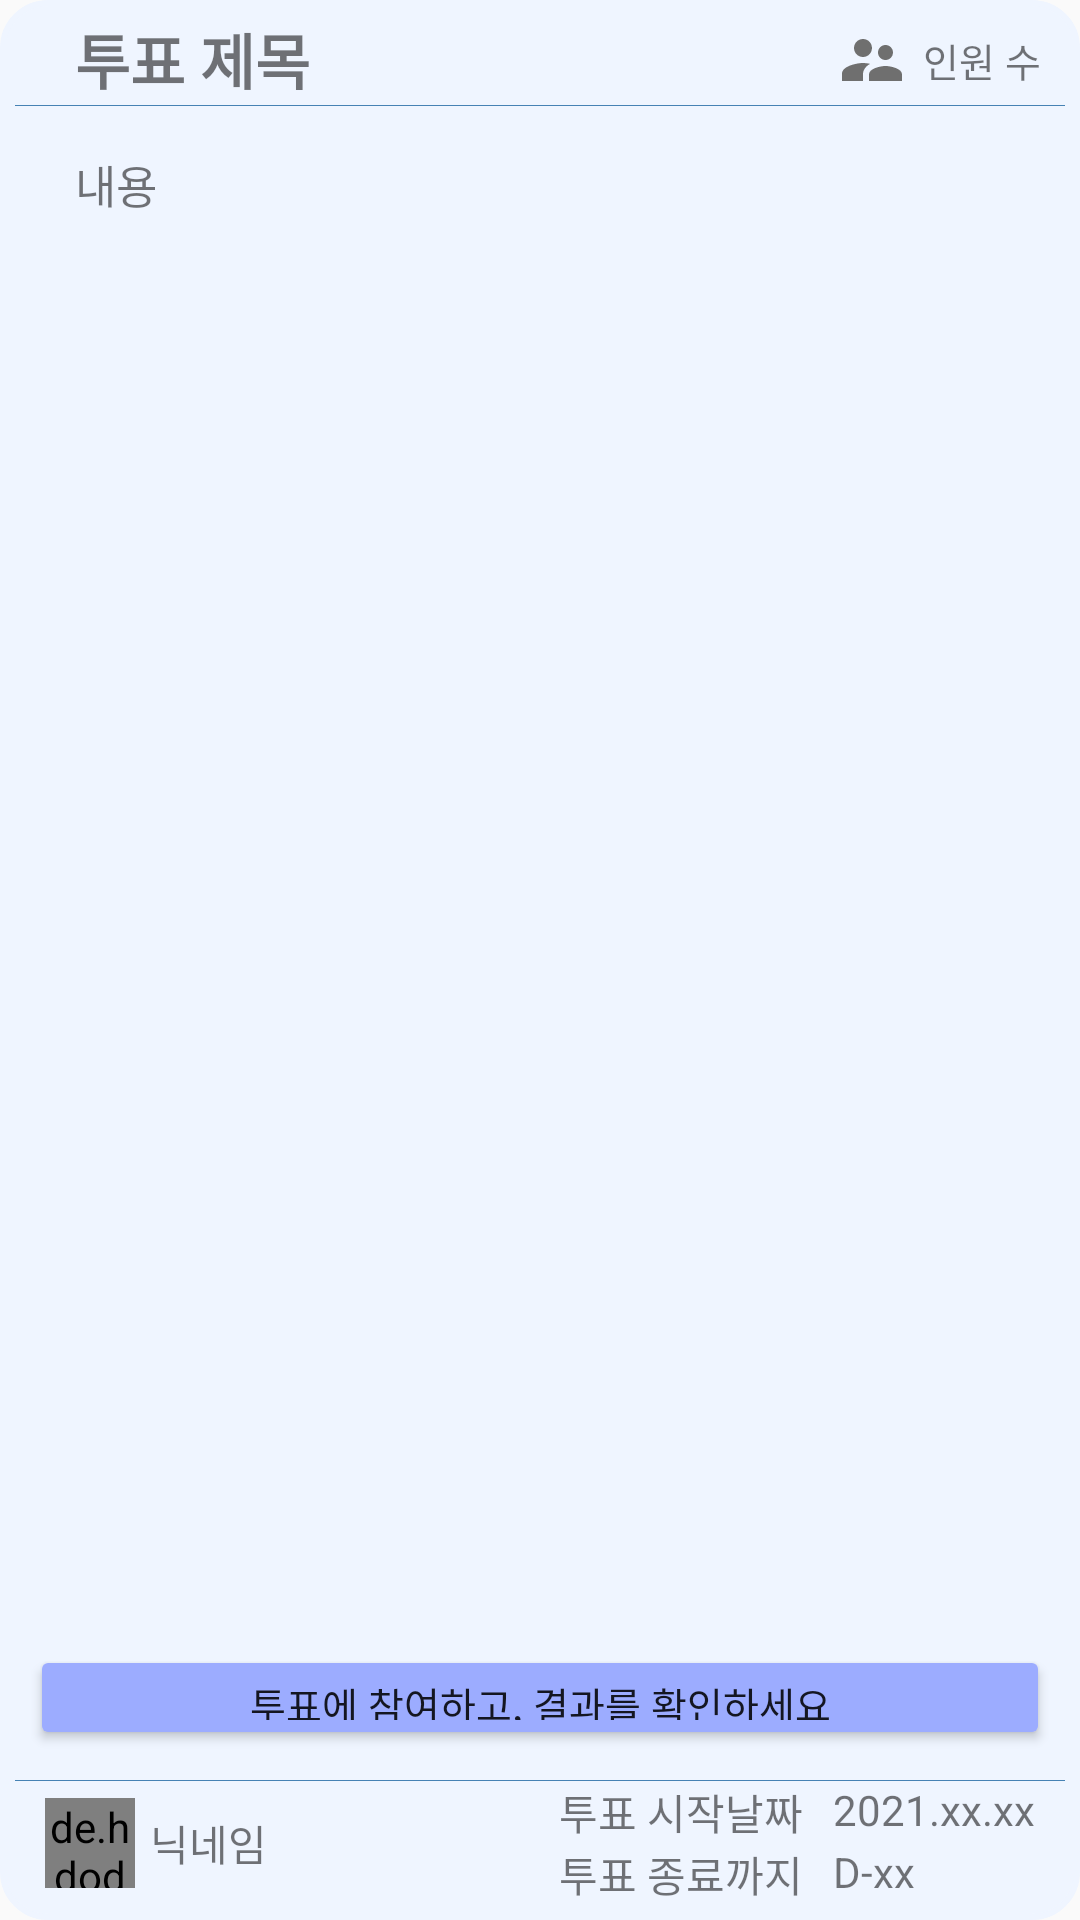

Produce the Android XML layout that renders to this screen, including the resource entries it uses.
<!-- AndroidManifest.xml: application theme Theme.AppCompat.Light.NoActionBar -->
<!-- res/layout/vote_item_recyclerview.xml -->
<?xml version="1.0" encoding="utf-8"?>
<LinearLayout android:layout_margin="10dp"
    xmlns:android="http://schemas.android.com/apk/res/android"
    android:background="@drawable/roundborder_toron"
    android:minHeight="200dp"
    android:layout_width="match_parent"
    android:layout_height="wrap_content"
    android:backgroundTint="#EFF5FF"
    android:orientation="vertical"
    xmlns:app="http://schemas.android.com/apk/res-auto">
    <androidx.appcompat.widget.LinearLayoutCompat
        android:layout_width="match_parent"
        android:layout_height="30dp"
        android:gravity="right"
        android:orientation="horizontal">
        <TextView
            android:layout_marginLeft="20dp"
            android:textStyle="bold"
            android:id="@+id/Tv_vote_subject"
            android:layout_width="0dp"
            android:layout_weight="1"
            android:layout_height="wrap_content"
            android:text="투표 제목"
            android:textSize="20dp"/>














        <ImageView
            android:layout_gravity="center"
            android:layout_width="wrap_content"
            android:layout_height="wrap_content"
            android:src="@drawable/ic_baseline_supervisor_account_24"/>
        <TextView
            android:layout_marginLeft="5dp"
            android:layout_gravity="center"
            android:layout_width="wrap_content"
            android:layout_height="wrap_content"
            android:text="인원 수"
            android:layout_marginRight="8dp"
            android:textSize="13dp"
            android:id="@+id/Tv_participate_num"/>
    </androidx.appcompat.widget.LinearLayoutCompat>
    <View
        android:layout_width="wrap_content"
        android:layout_height="0.3dp"
        android:background="#4682B4" />
    <androidx.appcompat.widget.LinearLayoutCompat
        android:paddingHorizontal="10dp"
        android:layout_marginTop="10dp"
        android:layout_width="match_parent"
        android:layout_height="0dp"
        android:layout_weight="1"
        android:orientation="horizontal">
        <androidx.appcompat.widget.LinearLayoutCompat
            android:paddingRight="10dp"
            android:layout_width="0dp"
            android:layout_weight="1"
            android:layout_height="match_parent"
            android:layout_marginLeft="10dp"
            android:orientation="vertical">

            <TextView
                android:layout_marginVertical="5dp"
                android:id="@+id/Tv_vote_description"
                android:layout_width="match_parent"
                android:layout_height="0dp"
                android:layout_weight="1"
                android:text="내용"
                android:ellipsize="end"
                android:maxLines="3"
                android:textSize="15dp"/>
        </androidx.appcompat.widget.LinearLayoutCompat>
    </androidx.appcompat.widget.LinearLayoutCompat>

    
    <Button
        android:layout_marginHorizontal="5dp"
        android:id="@+id/btn_enter_vote"
        android:layout_width="match_parent"
        android:layout_height="35dp"
        android:textSize="13dp"
        android:backgroundTint="#9CACFF"
        android:text="투표에 참여하고, 결과를 확인하세요"/>
    
    <Button
        android:visibility="gone"
        android:layout_marginHorizontal="5dp"
        android:id="@+id/btn_already_vote"
        android:layout_width="match_parent"
        android:layout_height="35dp"
        android:clickable="false"
        android:textSize="13dp"
        android:backgroundTint="#BFBFBF"
        android:text="이미 투표에 참여하셨습니다."/>
    <View
        android:layout_marginTop="10dp"
        android:layout_width="wrap_content"
        android:layout_height="0.3dp"
        android:background="#4682B4" />
    <androidx.appcompat.widget.LinearLayoutCompat
        android:layout_width="match_parent"
        android:layout_height="wrap_content"
        android:layout_gravity="center"
        android:paddingHorizontal="10dp"
        android:orientation="horizontal">
        <de.hdodenhof.circleimageview.CircleImageView
            android:layout_gravity="center"
            android:layout_width="30dp"
            android:layout_height="30dp"
            android:id="@+id/Img_profile_img"
            android:src="@drawable/ic_baseline_account_circle_24"/>
        <TextView
            android:layout_marginLeft="5dp"
            android:gravity="center"
            android:layout_gravity="center"
            android:id="@+id/Tv_nickname"
            android:layout_width="wrap_content"
            android:layout_height="wrap_content"
            android:text="닉네임"/>
        <Space
        android:layout_weight="1"
        android:layout_width="0dp"
        android:layout_height="wrap_content"/>
        <LinearLayout
            android:layout_marginLeft="5dp"
            android:layout_width="wrap_content"
            android:layout_height="wrap_content"
            android:orientation="vertical">

            <androidx.appcompat.widget.LinearLayoutCompat
                android:layout_width="wrap_content"
                android:layout_height="wrap_content"
                android:orientation="horizontal">

                <TextView
                    android:layout_width="wrap_content"
                    android:layout_height="wrap_content"
                    android:layout_gravity="center"
                    android:layout_marginRight="10dp"
                    android:text="투표 시작날짜" />

                <TextView
                    android:id="@+id/Tv_Start_date"
                    android:layout_width="wrap_content"
                    android:layout_height="wrap_content"
                    android:text="2021.xx.xx" />
            </androidx.appcompat.widget.LinearLayoutCompat>

            <androidx.appcompat.widget.LinearLayoutCompat
            android:layout_width="wrap_content"
            android:orientation="horizontal"
            android:layout_height="wrap_content">
            <TextView
                android:layout_gravity="center"
                android:layout_width="wrap_content"
                android:layout_height="wrap_content"
                android:layout_marginRight="10dp"
                android:text="투표 종료까지"/>
            <TextView
                android:id="@+id/Tv_End_date"
                android:layout_width="wrap_content"
                android:layout_height="wrap_content"
                android:text="D-xx"/>
            </androidx.appcompat.widget.LinearLayoutCompat>
        </LinearLayout>
    </androidx.appcompat.widget.LinearLayoutCompat>
</LinearLayout>
<!-- resources referenced by this layout -->
<resources>
  <!-- drawable ic_baseline_account_circle_24 (drawable) -->
  <vector android:height="24dp" android:tint="#494949"
      android:viewportHeight="24" android:viewportWidth="24"
      android:width="24dp" xmlns:android="http://schemas.android.com/apk/res/android">
      <path android:fillColor="@android:color/white" android:pathData="M12,2C6.48,2 2,6.48 2,12s4.48,10 10,10 10,-4.48 10,-10S17.52,2 12,2zM12,5c1.66,0 3,1.34 3,3s-1.34,3 -3,3 -3,-1.34 -3,-3 1.34,-3 3,-3zM12,19.2c-2.5,0 -4.71,-1.28 -6,-3.22 0.03,-1.99 4,-3.08 6,-3.08 1.99,0 5.97,1.09 6,3.08 -1.29,1.94 -3.5,3.22 -6,3.22z"/>
  </vector>
  <!-- drawable ic_baseline_supervisor_account_24 (drawable) -->
  <vector android:height="24dp" android:tint="#6F6F6F"
      android:viewportHeight="24" android:viewportWidth="24"
      android:width="24dp" xmlns:android="http://schemas.android.com/apk/res/android">
      <path android:fillColor="@android:color/white" android:pathData="M16.5,12c1.38,0 2.49,-1.12 2.49,-2.5S17.88,7 16.5,7C15.12,7 14,8.12 14,9.5s1.12,2.5 2.5,2.5zM9,11c1.66,0 2.99,-1.34 2.99,-3S10.66,5 9,5C7.34,5 6,6.34 6,8s1.34,3 3,3zM16.5,14c-1.83,0 -5.5,0.92 -5.5,2.75L11,19h11v-2.25c0,-1.83 -3.67,-2.75 -5.5,-2.75zM9,13c-2.33,0 -7,1.17 -7,3.5L2,19h7v-2.25c0,-0.85 0.33,-2.34 2.37,-3.47C10.5,13.1 9.66,13 9,13z"/>
  </vector>
  <!-- drawable roundborder_toron (drawable) -->
  <?xml version="1.0" encoding="UTF-8"?>
  <shape xmlns:android="http://schemas.android.com/apk/res/android" android:shape="rectangle">
      <corners android:radius="15dp"/>
      <padding android:left="5dp" android:right="5dp" android:top="5dp" android:bottom="5dp"/>
      <stroke android:width="2dp" android:color="#DFDEDE"/>
  </shape>
</resources>
